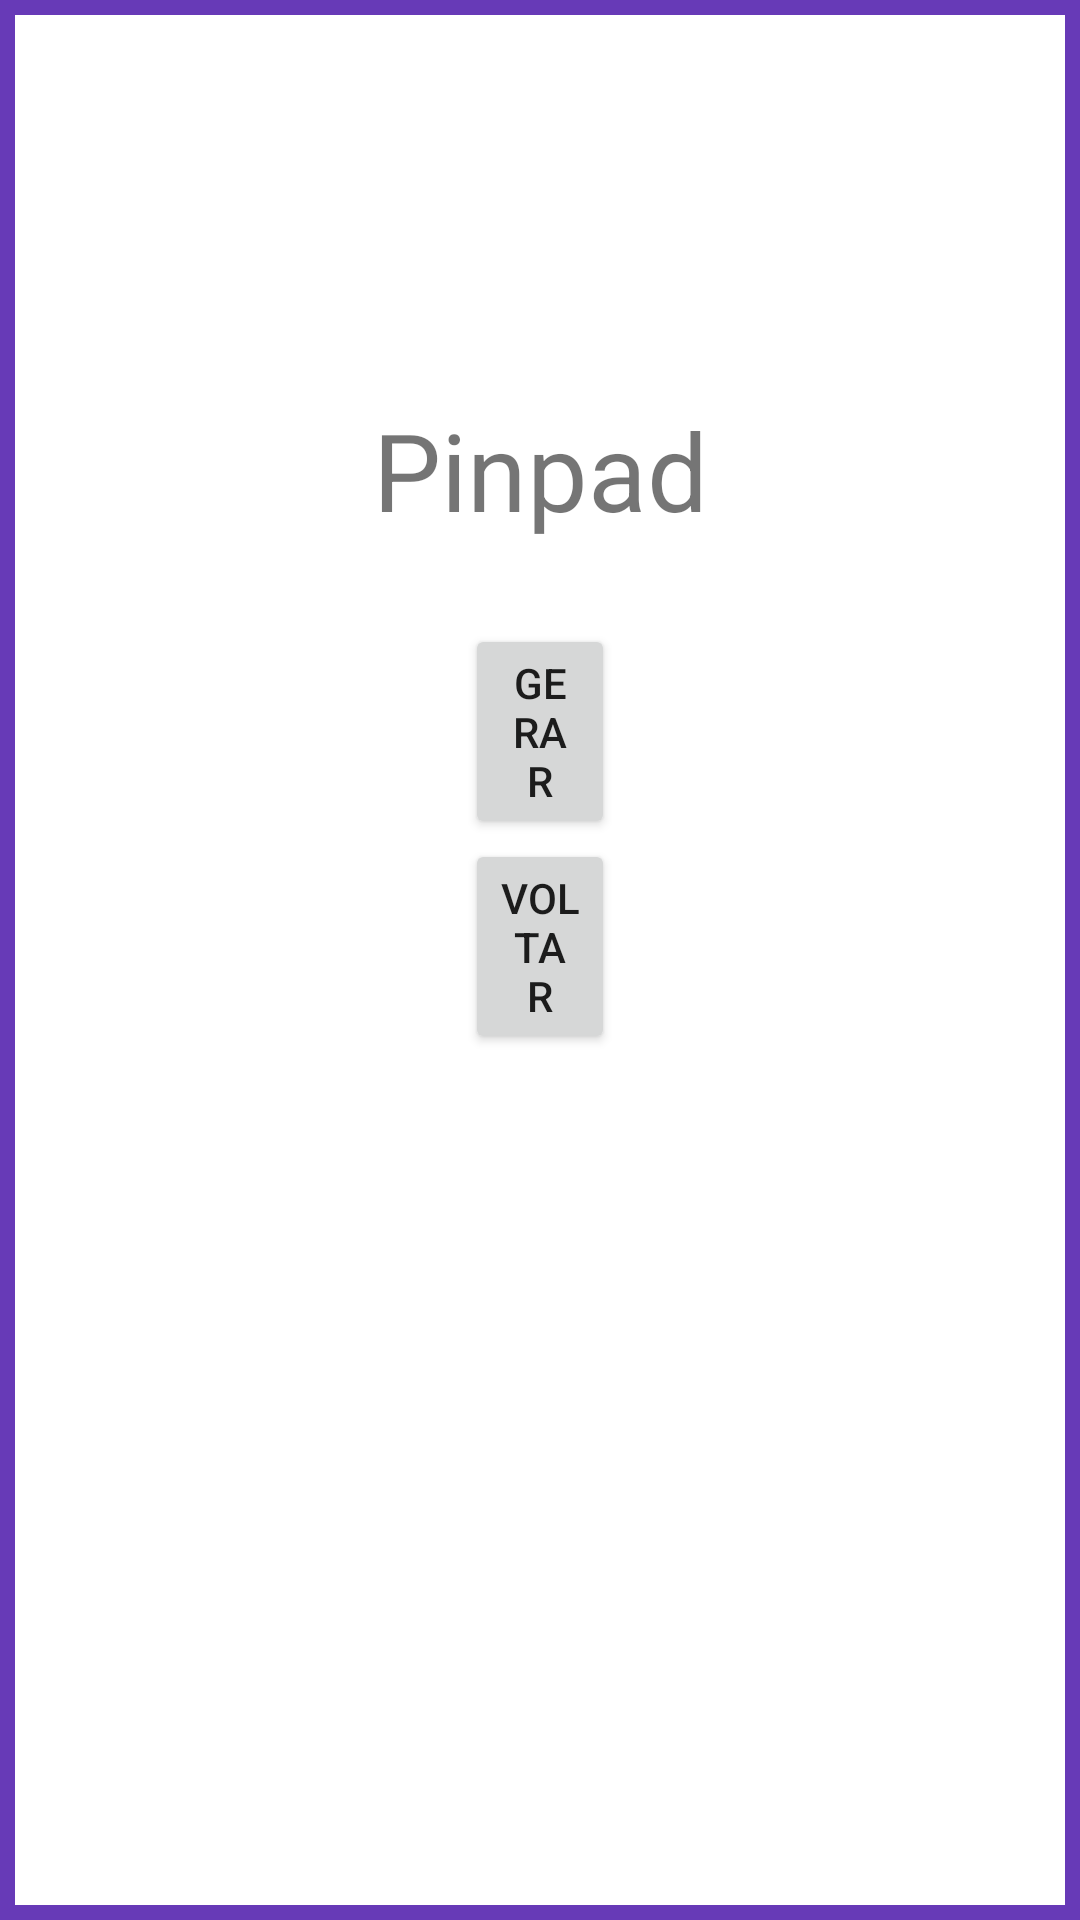

Layout XML and referenced resources for this Android screen:
<!-- AndroidManifest.xml: application theme Theme.IMin -->
<!-- res/layout/activity_pinpad.xml -->
<?xml version="1.0" encoding="utf-8"?>
<androidx.constraintlayout.widget.ConstraintLayout xmlns:android="http://schemas.android.com/apk/res/android"
    xmlns:app="http://schemas.android.com/apk/res-auto"
    xmlns:tools="http://schemas.android.com/tools"
    android:layout_width="match_parent"
    android:layout_height="match_parent"
    tools:context=".PinpadActivity">

    <LinearLayout
        android:layout_width="match_parent"
        android:layout_height="match_parent"
        android:background="#673AB7"
        android:orientation="vertical"
        app:layout_constraintBottom_toBottomOf="parent"
        app:layout_constraintEnd_toEndOf="parent"
        app:layout_constraintStart_toStartOf="parent"
        app:layout_constraintTop_toTopOf="parent">

        <LinearLayout
            android:layout_width="match_parent"
            android:layout_height="match_parent"
            android:layout_marginStart="5dp"
            android:layout_marginTop="5dp"
            android:layout_marginEnd="5dp"
            android:layout_marginBottom="5dp"
            android:background="@color/white"
            android:orientation="vertical">

            <TextView
                android:layout_marginTop="100dp"
                android:id="@+id/textView"
                android:layout_width="match_parent"
                android:layout_height="103dp"
                android:gravity="center"
                android:text="Pinpad"
                android:textAlignment="center"
                android:textSize="36sp" />

            <Button
                android:id="@+id/pinpadButton"
                android:layout_width="match_parent"
                android:layout_height="wrap_content"
                android:layout_marginStart="150dp"
                android:layout_marginEnd="150dp"
                android:text="GERAR" />

            <Button
                android:id="@+id/pinpadButton2"
                android:layout_width="match_parent"
                android:layout_height="wrap_content"
                android:layout_marginStart="150dp"
                android:layout_marginEnd="150dp"
                android:text="VOLTAR" />

            <EditText
                android:id="@+id/editTextTextMultiLine"
                android:layout_width="match_parent"
                android:layout_height="500dp"
                android:ems="10"
                android:gravity="start|top"
                android:inputType="textMultiLine" />

            <ImageView
                android:id="@+id/imageView"
                android:layout_width="match_parent"
                android:layout_height="501dp"
                app:srcCompat="@drawable/ic_launcher_foreground" />
        </LinearLayout>
    </LinearLayout>

</androidx.constraintlayout.widget.ConstraintLayout>
<!-- resources referenced by this layout -->
<resources>
  <style name="Theme.IMin" parent="Theme.MaterialComponents.DayNight.NoActionBar">
          
          <item name="colorPrimary">@color/purple_500</item>
          <item name="colorPrimaryVariant">@color/purple_700</item>
          <item name="colorOnPrimary">@color/white</item>
          
          <item name="colorSecondary">@color/teal_200</item>
          <item name="colorSecondaryVariant">@color/teal_700</item>
          <item name="colorOnSecondary">@color/black</item>
          
          <item name="android:statusBarColor" tools:targetApi="l">?attr/colorPrimaryVariant</item>
          
      </style>
  <!-- not gathered from this repository: default colours our renderer supplied (Android Studio template values) -->
  <color name="purple_500">#FF6200EE</color>
  <color name="purple_700">#FF3700B3</color>
  <color name="teal_200">#FF03DAC5</color>
  <color name="teal_700">#FF018786</color>
  <color name="black">#FF000000</color>
  <color name="white">#FFFFFFFF</color>
</resources>
